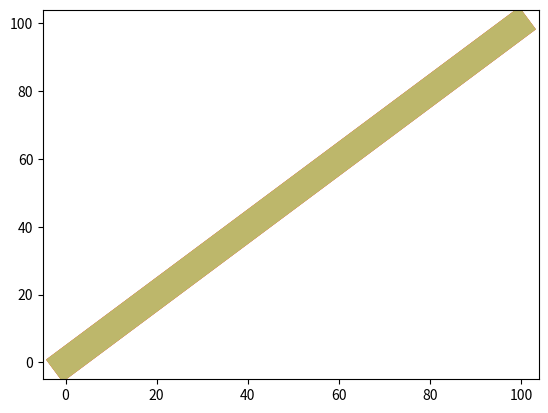

This chart was generated by the following Python code: (Note: this script raises an exception after producing the figure.)
import matplotlib.pyplot as plt
import numpy as np
import os

color_list = ['#FFFF00', '#FFD700', '#40E0D0', '#FF0000', '#00FF00', '#0000FF', '#859B5F', '#556B2F', '#FFC0CB',
                    '#A020F0', '#FFA500', '#BDB76B']
lw_list = [1,1,1,2,2,2,2,2,4,4,4,4]
layer_list = ['1: Dominguez', '2: Mesa', '3: Pacific A', '4: Pacific', '5: Harbor', '6: Bent Spring',
              '7: Upper Wilmington A', '8: Upper Wilmington B', '9: Lower Wilmington', '10: Long Beach A',
              '11: Long Beach B', '12: Long Beach\nC and BC']
dummy_fig, dummy_axes = plt.subplots()
legend_fig = plt.figure(figsize=(12, 15))

for lay in range(12):
    dummy_axes.plot(np.arange(100), np.arange(100), color=color_list[lay], linewidth=lw_list[lay]*5, label=layer_list[lay])

handles, labels = dummy_axes.get_legend_handles_labels()
legend_fig.legend(handles, labels, fontsize=50)
# legend_fig.tight_layout()
legend_fig.savefig(os.path.join('..', 'figures', 'hydrograph_legend.pdf'))